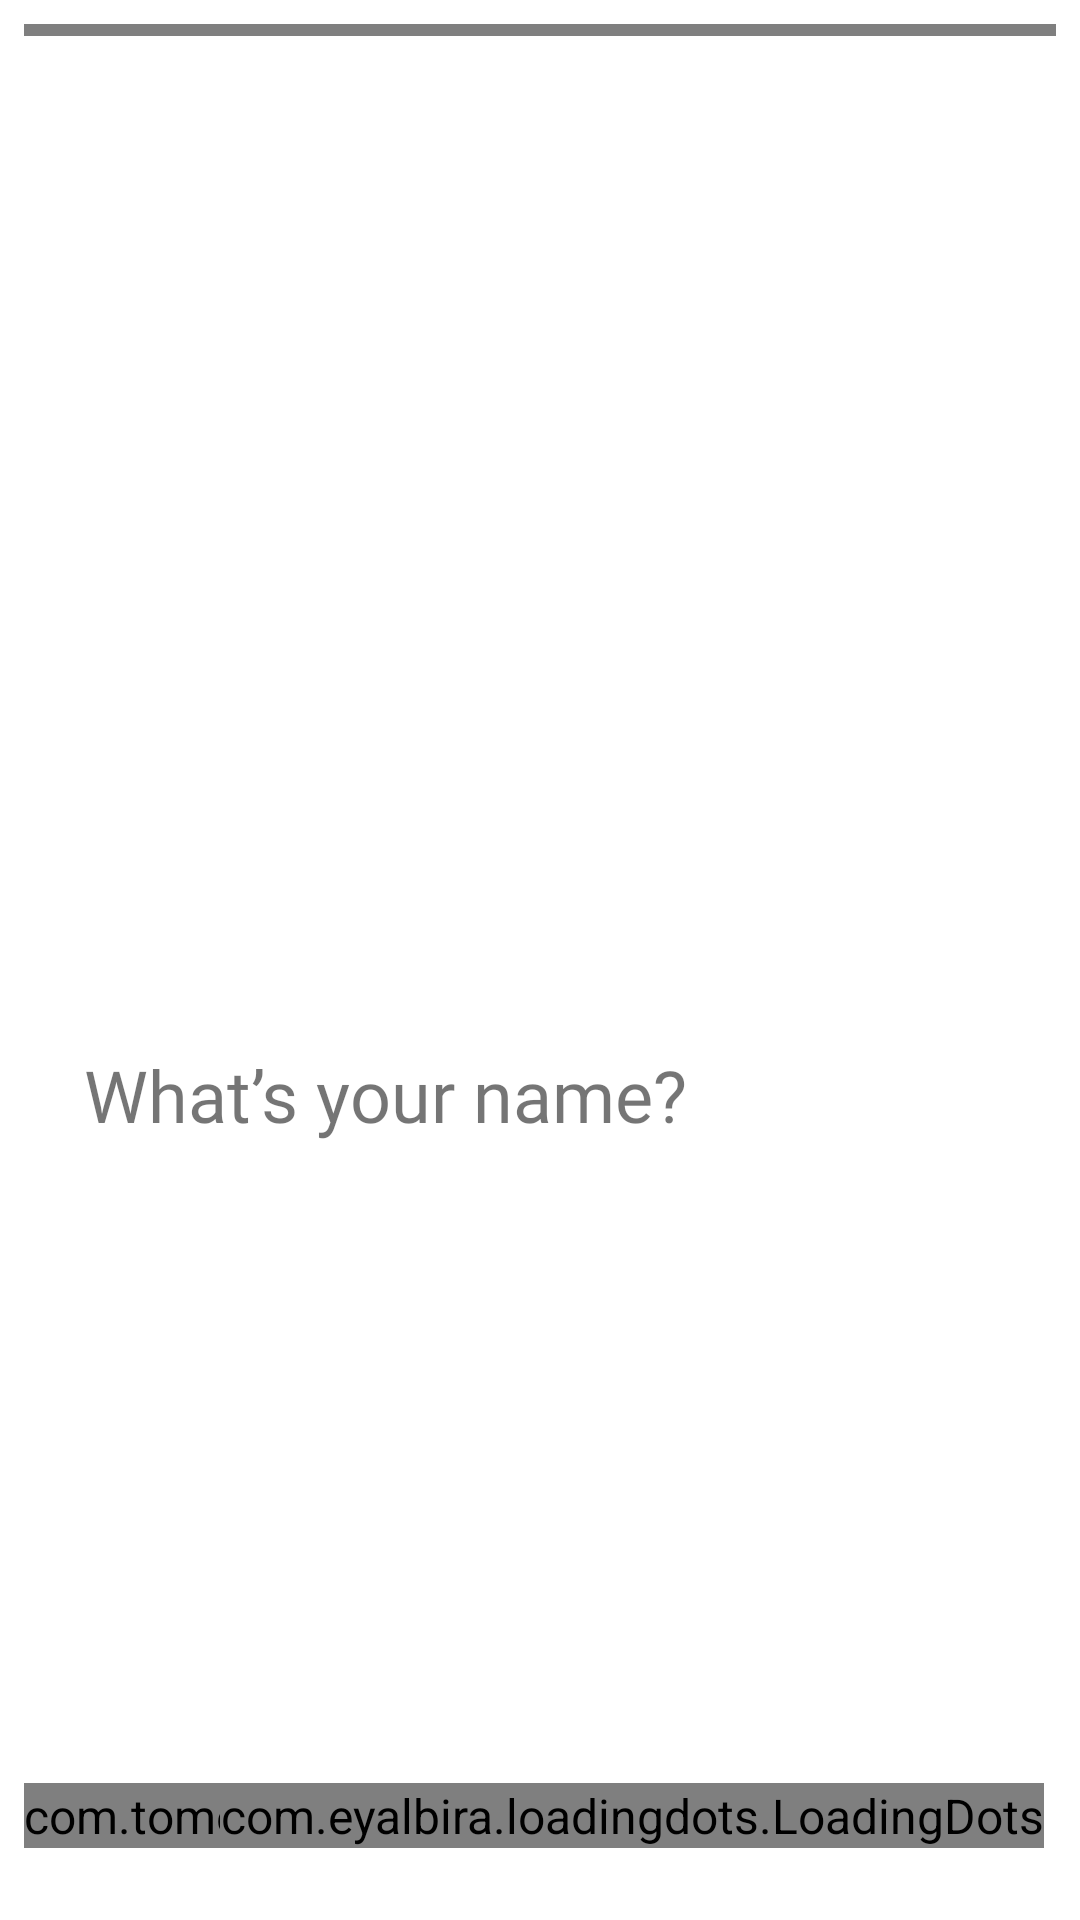

Produce the Android XML layout that renders to this screen, including the resource entries it uses.
<!-- AndroidManifest.xml: application theme AppTheme -->
<!-- res/layout/activity_main.xml -->
<?xml version="1.0" encoding="utf-8"?>
<ScrollView xmlns:android="http://schemas.android.com/apk/res/android"
    android:layout_width="match_parent"
    android:layout_height="match_parent"
    xmlns:app="http://schemas.android.com/apk/res-auto"
    android:fillViewport="true">


<RelativeLayout
    xmlns:android="http://schemas.android.com/apk/res/android"
    xmlns:app="http://schemas.android.com/apk/res-auto"
    xmlns:tools="http://schemas.android.com/tools"
    android:layout_width="match_parent"
    android:layout_height="match_parent"
    android:padding="8dp"
    android:background="#fff"
    tools:context=".ui.chat.MainActivity">


<com.tomer.fadingtextview.FadingTextView
    android:layout_width="wrap_content"
    android:layout_height="wrap_content"
    app:texts="@array/Fade_In"
    app:timeout="500"
    android:layout_marginBottom="16dp"
    android:layout_alignParentBottom="true"
    android:textSize="12sp"
    android:textColor="#000"
    android:id="@+id/txtlogo"
    />


    <com.sasank.roundedhorizontalprogress.RoundedHorizontalProgressBar
        android:id="@+id/progress_bar_1"
        style="?android:attr/progressBarStyleHorizontal"
        android:layout_width="match_parent"
        android:layout_height="4dp"
        android:indeterminate="false"
        android:maxHeight="4dp"
        android:minHeight="4dp"
        app:backgroundColor="#fff"
        app:progressColor="@color/colorAccent"
        android:layout_alignParentTop="true"/>



    <ImageView
        android:background="@drawable/round_edt"
        android:layout_marginLeft="4dp"
        android:layout_marginBottom="8dp"
        xmlns:app="http://schemas.android.com/apk/res-auto"
        android:layout_width="80dp"
        android:layout_above="@+id/txtName"
        android:layout_height="80dp"
        android:id="@+id/botLogo"
        />


    <TextView
        android:layout_marginLeft="4dp"
        android:layout_marginBottom="32dp"
        android:layout_above="@+id/textFieldName"
        android:layout_width="250dp"
        android:layout_height="wrap_content"
        android:text="@string/nameTextChat"
        android:textSize="24sp"
        android:padding="16dp"
        android:background="@drawable/bot_bg_bubble"
        android:id="@+id/txtName"/>

    <com.google.android.material.textfield.TextInputLayout
        android:id="@+id/textFieldName"
        android:layout_marginBottom="16dp"
        android:layout_above="@+id/btnName"
        style="@style/Widget.MaterialComponents.TextInputLayout.OutlinedBox"
        android:layout_width="240dp"
        android:layout_height="wrap_content"
        android:hint="@string/full_nameMainActivityEdt"
        android:textColorHint="@color/colorPrimary"
        app:boxStrokeColor="@color/colorPrimary"
        app:errorEnabled="true"
        android:layout_alignParentRight="true"
        android:visibility="invisible"
        >

        <com.google.android.material.textfield.TextInputEditText
            android:id="@+id/edtName"
            android:layout_width="240dp"
            android:layout_height="wrap_content"
            android:inputType="textPersonName"
            android:visibility="invisible"/>
    </com.google.android.material.textfield.TextInputLayout>

    <com.google.android.material.chip.Chip
        android:layout_width="wrap_content"
        android:layout_height="wrap_content"
        android:id="@+id/btnName"
        android:text="@string/sendBtnChat"
        android:layout_alignParentRight="true"
        app:chipBackgroundColor="#fff"
        app:chipStrokeWidth="1dp"
        android:layout_above="@+id/dots"
        android:textColor="@color/colorPrimary"
        app:chipStrokeColor="@color/colorPrimary"
        android:layout_marginBottom="16dp"
        android:visibility="invisible"
        android:textAppearance="@style/chipTextAppearance"
        />

    <com.eyalbira.loadingdots.LoadingDots
        android:id="@+id/dots"
        android:layout_marginBottom="16dp"
        android:layout_marginTop="4dp"
        android:layout_width="wrap_content"
        android:layout_height="wrap_content"
        android:layout_alignParentRight="true"
        android:layout_marginRight="4dp"
        app:LoadingDots_dots_color="@color/colorPrimary"
        app:LoadingDots_auto_play="true"
        app:LoadingDots_dots_count="4"
        app:LoadingDots_loop_duration="800"
        app:LoadingDots_loop_start_delay="100"
        app:LoadingDots_jump_duration="200"
        app:LoadingDots_jump_height="4dp"
        app:LoadingDots_dots_size="2dp"
        android:layout_alignParentBottom="true"
        />

</RelativeLayout>
</ScrollView>
<!-- resources referenced by this layout -->
<resources>
  <string-array name="Fade_In">
          <item>CopsBot</item>
          <item>At your Service</item>
      </string-array>
  <color name="colorAccent">#4285F4</color>
  <color name="colorPrimary">#4285F4</color>
  <!-- drawable bot_bg_bubble (drawable) -->
  <shape xmlns:android="http://schemas.android.com/apk/res/android"
      android:shape="rectangle"
      android:left="8dp"
      android:right="8dp"
      android:top="8dp"
      android:bottom="8dp">
      <solid android:color="#fff" />
  
      <corners android:topLeftRadius="1dp" android:radius="16dp" />
  </shape>
  <!-- drawable round_edt (drawable) -->
  <?xml version="1.0" encoding="utf-8"?>
  <layer-list xmlns:android="http://schemas.android.com/apk/res/android">
      <item>
          <shape android:shape="oval">
              <padding android:bottom="1dp"
                  android:left="1dp"
                  android:right="1dp"
                  android:top="1dp" />
              <solid android:color="#fff" />
              <corners android:radius="3dp" />
          </shape>
      </item>
      <item>
          <shape android:shape="oval">
              <padding android:bottom="1dp"
                  android:left="1dp"
                  android:right="1dp"
                  android:top="1dp" />
              <solid android:color="#fff" />
              <corners android:radius="3dp" />
          </shape>
      </item>
      <item>
          <shape android:shape="oval">
              <padding android:bottom="1dp"
                  android:left="1dp"
                  android:right="1dp"
                  android:top="1dp" />
              <solid android:color="#fff" />
              <corners android:radius="3dp" />
          </shape>
      </item>
      <item>
          <shape android:shape="oval">
              <padding android:bottom="1dp"
                  android:left="1dp"
                  android:right="1dp"
                  android:top="1dp" />
              <solid android:color="#fff" />
              <corners android:radius="3dp" />
          </shape>
      </item>
      <item>
          <shape android:shape="oval">
              <padding android:bottom="1dp"
                  android:left="1dp"
                  android:right="1dp"
                  android:top="1dp" />
              <solid android:color="#fff" />
              <corners android:radius="3dp" />
          </shape>
      </item>
  
      <item>
          <shape android:shape="oval">
              <solid android:color="#fff" />
              <corners android:radius="3dp" />
          </shape>
      </item>
  </layer-list>
  <string name="full_nameMainActivityEdt">Full Name</string>
  <string name="nameTextChat">What’s your name?</string>
  <string name="sendBtnChat">send</string>
  <style name="chipTextAppearance" parent="TextAppearance.MaterialComponents.Chip">
          <item name="android:fontFamily">@font/oswaldlight</item>
          <item name="android:textColor">#000</item>
      </style>
  <style name="AppTheme" parent="Theme.MaterialComponents.Light.NoActionBar">
          
          <item name="colorPrimary">@color/colorPrimary</item>
          <item name="colorPrimaryDark">@color/colorPrimaryDark</item>
          <item name="colorAccent">@color/colorAccent</item>
          <item name="fontFamily">@font/oswaldlight</item>
          <item name="android:textSize">16sp</item>
      </style>
  <color name="colorPrimaryDark">#3700B3</color>
</resources>
